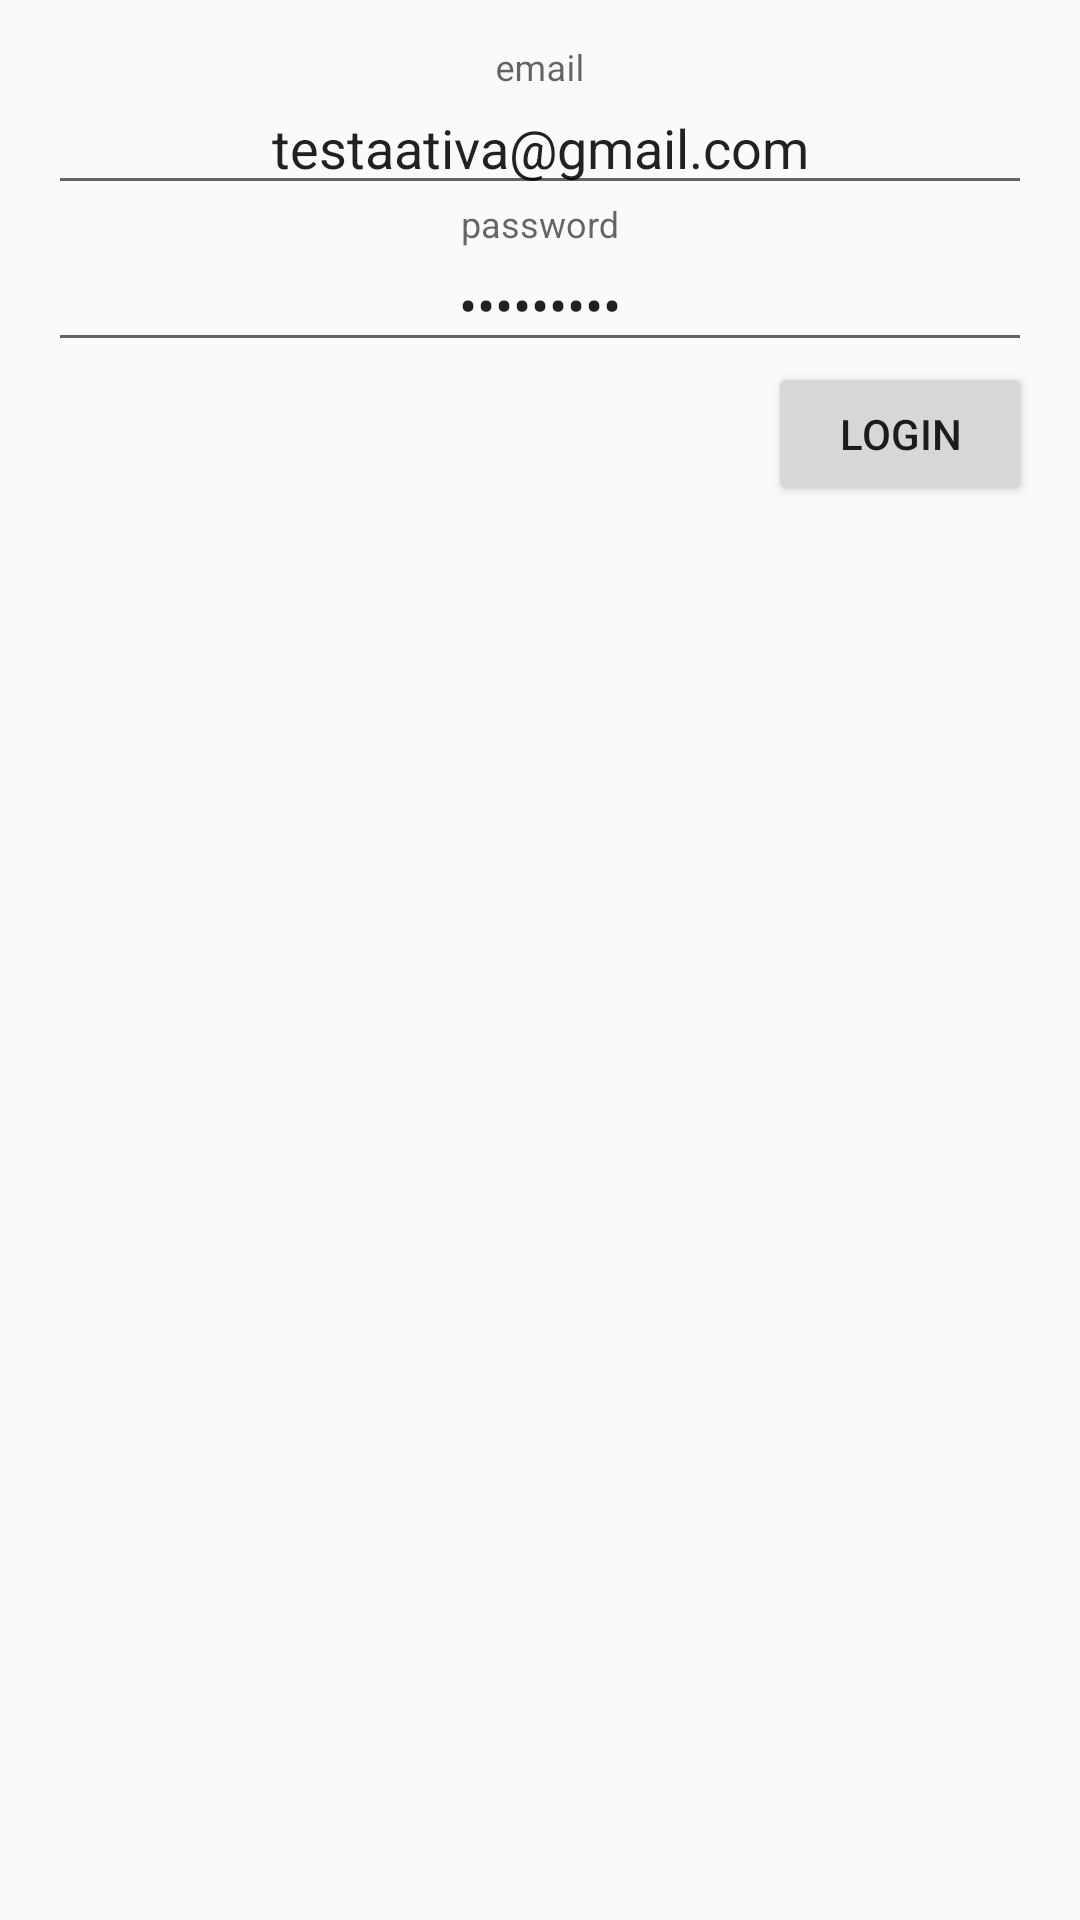

Here is an Android app screen rendered from its layout file. Give the layout XML and the strings, colors and styles it references.
<!-- AndroidManifest.xml: application theme AppTheme -->
<!-- res/layout/fragment_ms_login.xml -->
<?xml version="1.0" encoding="utf-8"?>
<LinearLayout
    android:padding="16dp"
    android:orientation="vertical"
    xmlns:android="http://schemas.android.com/apk/res/android" android:layout_width="match_parent"
    android:layout_height="match_parent">

    <android.support.design.widget.TextInputLayout
        android:layout_width="match_parent"
        android:layout_height="wrap_content">
        <EditText
            android:text="testaativa@gmail.com"
            android:gravity="center"
            android:hint="email"
            android:id="@+id/et_email"
            android:layout_width="match_parent"
            android:layout_height="match_parent" />
    </android.support.design.widget.TextInputLayout>
    <android.support.design.widget.TextInputLayout
        android:layout_width="match_parent"
        android:layout_height="wrap_content">
        <EditText
            android:text="aativa123"
            android:inputType="textPassword"
            android:gravity="center"
            android:hint="password"
            android:id="@+id/et_password"
            android:layout_width="match_parent"
            android:layout_height="match_parent" />
    </android.support.design.widget.TextInputLayout>

    <Button
        android:layout_gravity="end"
        android:text="login"
        android:id="@+id/btn_login"
        android:layout_width="wrap_content"
        android:layout_height="wrap_content" />
</LinearLayout>
<!-- resources referenced by this layout -->
<resources>
  <style name="AppTheme" parent="Theme.AppCompat.Light.NoActionBar">
          
          <item name="colorPrimary">@color/colorPrimary</item>
          <item name="colorPrimaryDark">@color/colorPrimaryDark</item>
          <item name="colorAccent">@color/colorAccent</item>
          <item name="android:toolbarStyle">@style/Toolbar</item>
      </style>
  <style name="Toolbar" parent="Widget.AppCompat.Toolbar">
          <item name="android:background">?colorPrimary</item>
          <item name="android:popupTheme">@style/Theme.AppCompat.Light</item>
      </style>
  <!-- not gathered from this repository: default colours our renderer supplied (Android Studio template values) -->
  <color name="colorPrimary">#FF6200EE</color>
  <color name="colorPrimaryDark">#FF3700B3</color>
  <color name="colorAccent">#FF03DAC5</color>
</resources>
